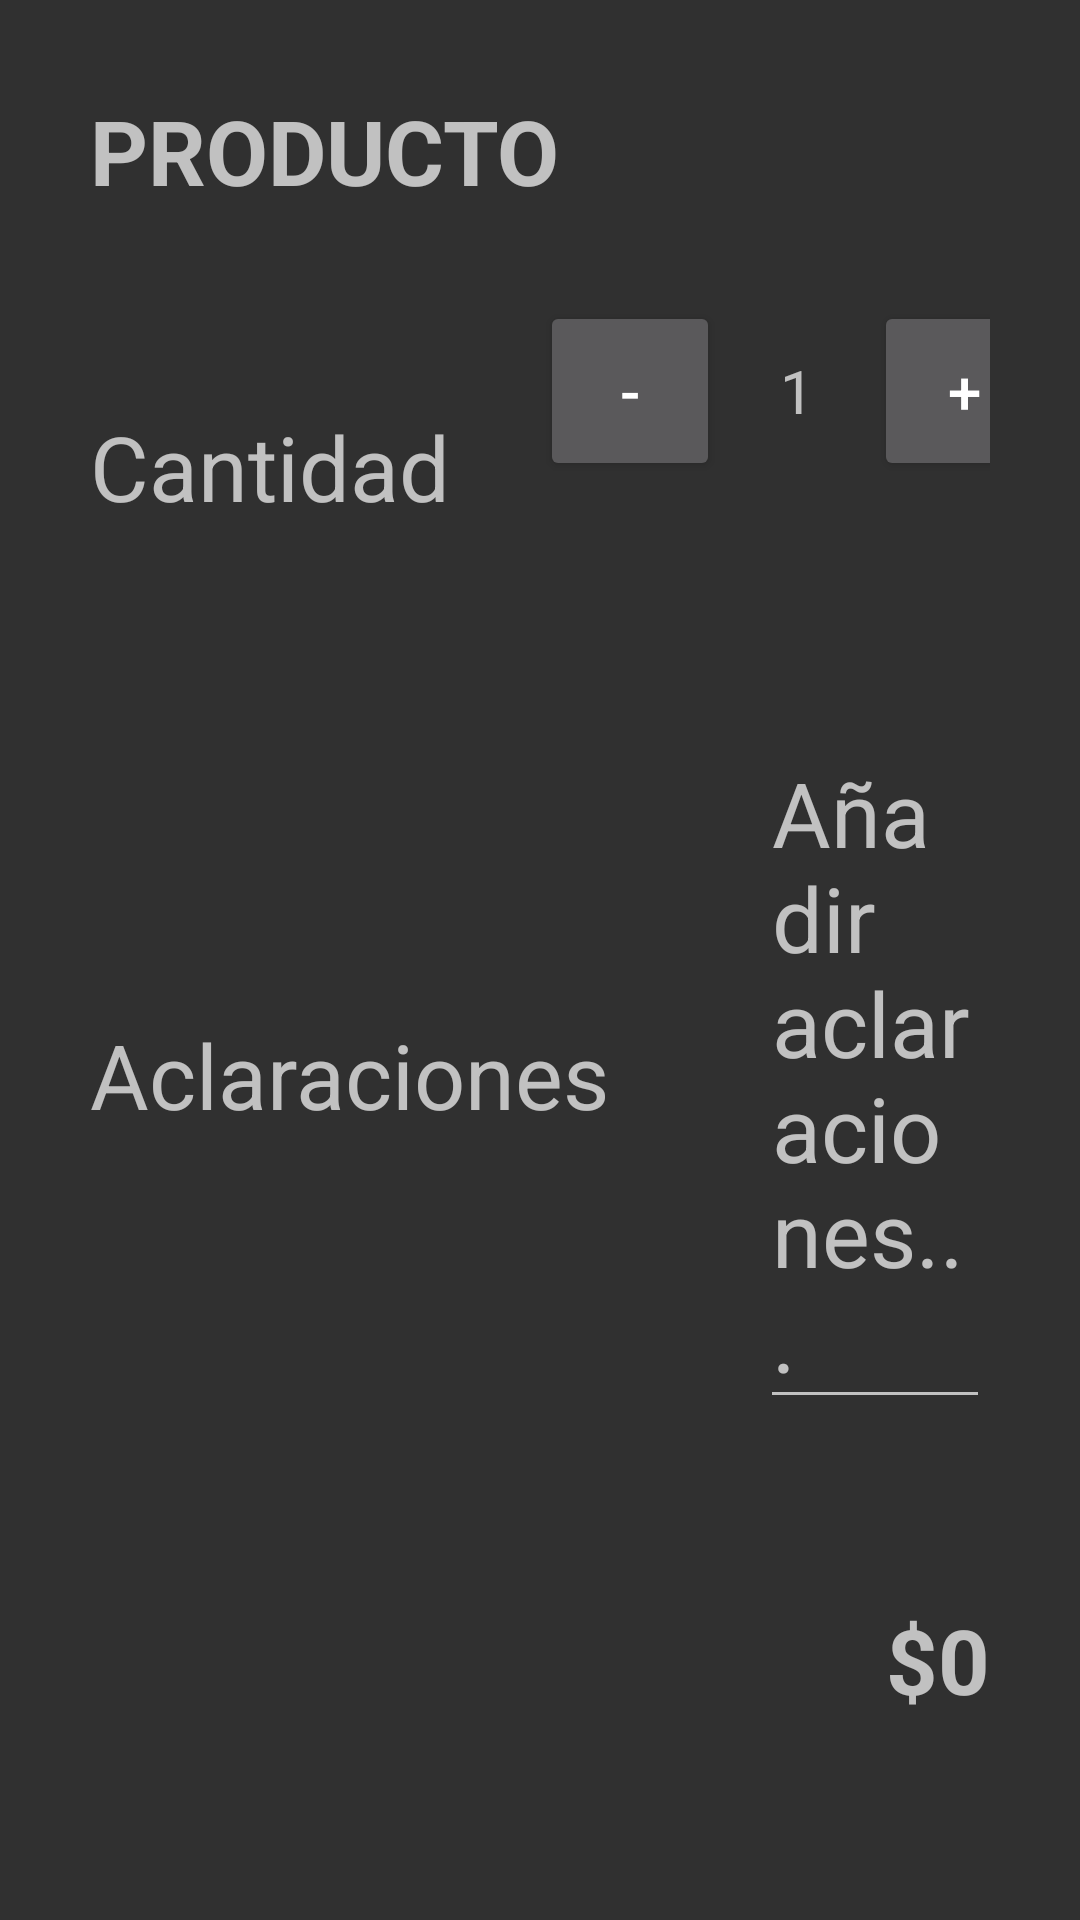

Produce the Android XML layout that renders to this screen, including the resource entries it uses.
<!-- AndroidManifest.xml: application theme Theme.AppCompat.NoActionBar -->
<!-- res/layout/editar_item.xml -->
<?xml version="1.0" encoding="utf-8"?>
 <LinearLayout
    xmlns:android="http://schemas.android.com/apk/res/android"
        android:layout_width="match_parent"
        android:layout_height="wrap_content"
        android:orientation="vertical">

    <LinearLayout
        android:layout_width="match_parent"
        android:orientation="vertical"
        android:padding="30dp"
        android:layout_height="wrap_content">

        <LinearLayout
            android:focusable="true"
            android:focusableInTouchMode="true"
            android:layout_width="0px"
            android:layout_height="0px"/>



    <TextView
        android:layout_width="wrap_content"
        android:layout_height="wrap_content"
        android:textStyle="bold"
        android:text="PRODUCTO"
        android:textSize="30dp"
        android:id="@+id/articulo"
        android:textAllCaps="true"/>

    <LinearLayout
        android:layout_marginTop="30dp"
        android:layout_width="match_parent"
        android:layout_height="wrap_content"
        android:gravity="center_vertical"
        android:orientation="horizontal"
        android:weightSum="1">

        <TextView
            android:layout_width="wrap_content"
            android:layout_height="wrap_content"
            android:text="Cantidad"
            android:textSize="30dp" />

        <TextView
            android:layout_width="wrap_content"
            android:layout_height="wrap_content"
            android:layout_weight="1" />


        <LinearLayout
            android:layout_width="wrap_content"
            android:layout_height="wrap_content"
            android:orientation="horizontal">

            <Button
                android:id="@+id/less"
                android:layout_width="60dp"
                android:layout_height="60dp"
                android:layout_marginLeft="30dp"
                android:text="-"
                android:textSize="20dp" />

            <TextView
                android:id="@+id/quant"
                android:layout_width="wrap_content"
                android:layout_height="wrap_content"
                android:layout_marginLeft="20dp"
                android:text="1"
                android:textSize="20dp" />

            <Button
                android:id="@+id/more"
                android:layout_width="60dp"
                android:layout_height="60dp"
                android:layout_marginLeft="20dp"
                android:text="+"
                android:textSize="20dp" />

            <TextView
                android:layout_width="wrap_content"
                android:layout_height="wrap_content"
                android:text="ELIMINAR"
                android:id="@+id/remove"
                android:textSize="30dp"
                android:layout_marginLeft="30dp"
                android:textStyle="bold" />
        </LinearLayout>

    </LinearLayout>

    <LinearLayout
        android:layout_width="match_parent"
        android:layout_height="wrap_content"
        android:layout_marginTop="30dp"
        android:orientation="horizontal">

        <TextView
            android:layout_width="wrap_content"
            android:layout_height="wrap_content"
            android:text="Aclaraciones"
            android:textSize="30dp" />

        <EditText
            android:layout_width="match_parent"
            android:layout_marginLeft="50dp"
            android:maxLines="2"
            android:hint="Añadir aclaraciones..."
            android:textSize="30dp"
            android:id="@+id/aclaraciones"
            android:layout_height="wrap_content" />

    </LinearLayout>

    <LinearLayout
        android:layout_width="match_parent"
        android:layout_height="wrap_content"
        android:layout_marginTop="60dp"
        android:gravity="right"
        android:orientation="horizontal">

        <TextView
            android:layout_width="wrap_content"
            android:layout_height="wrap_content"
            android:text="$"
            android:textSize="30dp"
            android:textStyle="bold" />

        <TextView
            android:id="@+id/totalNum"
            android:layout_width="wrap_content"
            android:layout_height="wrap_content"
            android:text="0"
            android:textSize="30dp"
            android:textStyle="bold" />

    </LinearLayout>

    </LinearLayout>


    </LinearLayout>
<!-- resources referenced by this layout -->
<resources>

</resources>
